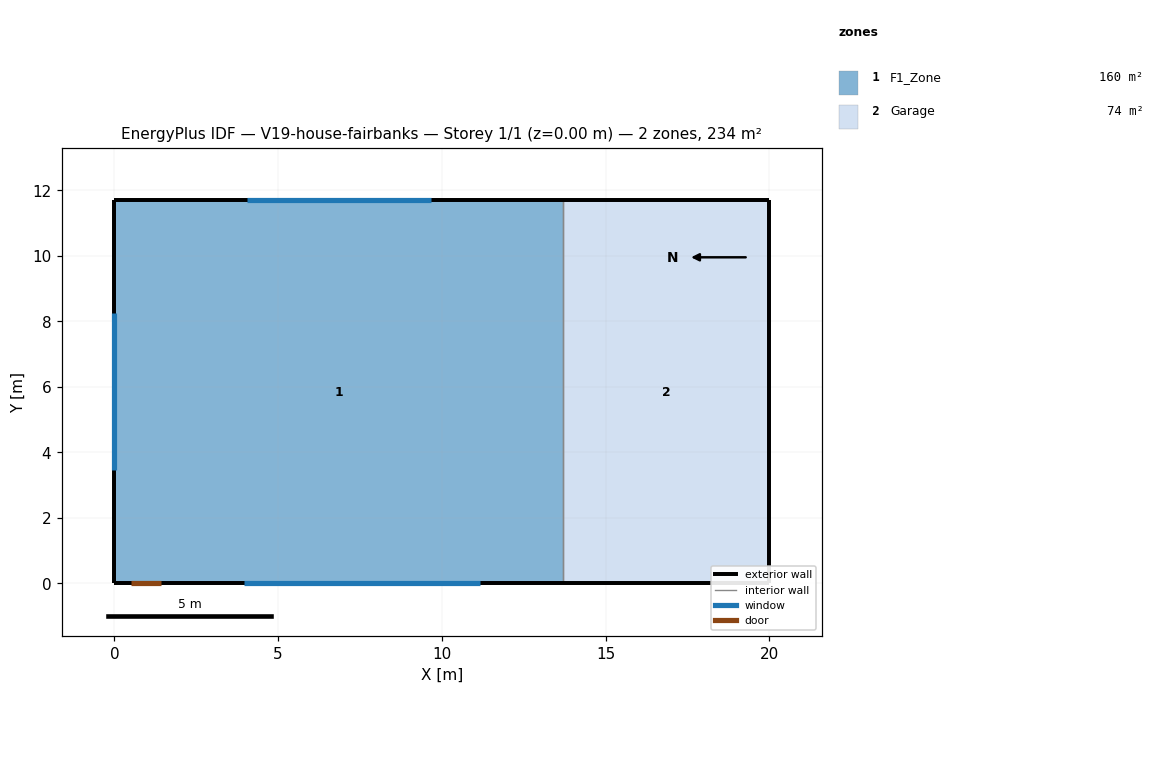
=== STOREY PLAN SPEC (per zone: floor XY polygon, exterior-wall plan segments, windows/doors) ===
zone 1: F1_Zone  (160.3 m²)
  floor: (0.00, 11.70) (13.70, 11.70) (13.70, 0.00) (0.00, 0.00)
  exterior wall: (0.00, 0.00) – (13.70, 0.00)  [13.7 m]
    door: (0.50, 0.00) – (1.41, 0.00)  [1.9 m²]
    window: (3.94, 0.00) – (11.17, 0.00)  [7.2 m²]
  exterior wall: (13.70, 11.70) – (0.00, 11.70)  [13.7 m]
    window: (9.66, 11.70) – (4.04, 11.70)  [5.6 m²]
  exterior wall: (0.00, 11.70) – (0.00, 0.00)  [11.7 m]
    window: (0.00, 8.25) – (0.00, 3.45)  [4.8 m²]
  interior walls: 1
zone 2: Garage  (73.7 m²)
  floor: (13.70, 11.70) (20.00, 11.70) (20.00, 0.00) (13.70, 0.00)
  exterior wall: (13.70, 0.00) – (20.00, 0.00)  [6.3 m]
  exterior wall: (20.00, 0.00) – (20.00, 11.70)  [11.7 m]
  exterior wall: (20.00, 11.70) – (13.70, 11.70)  [6.3 m]
  interior walls: 1

=== DERIVED (storey summary) ===
Building: V19-house-fairbanks
Storey: 1 of 1  (floor level z = 0.00 m)
Storey gross floor area: 234.0 m²
Zones on this storey: 2
  - F1_Zone: floor 160.3 m²; exterior wall 39.1 m (114.6 m²); 3 window(s) 17.6 m²; WWR 15.4%; 1 door(s)
  - Garage: floor 73.7 m²; exterior wall 24.3 m (71.2 m²); WWR 0.0%
Zone adjacency (shared interzone walls):
  - F1_Zone ↔ Garage